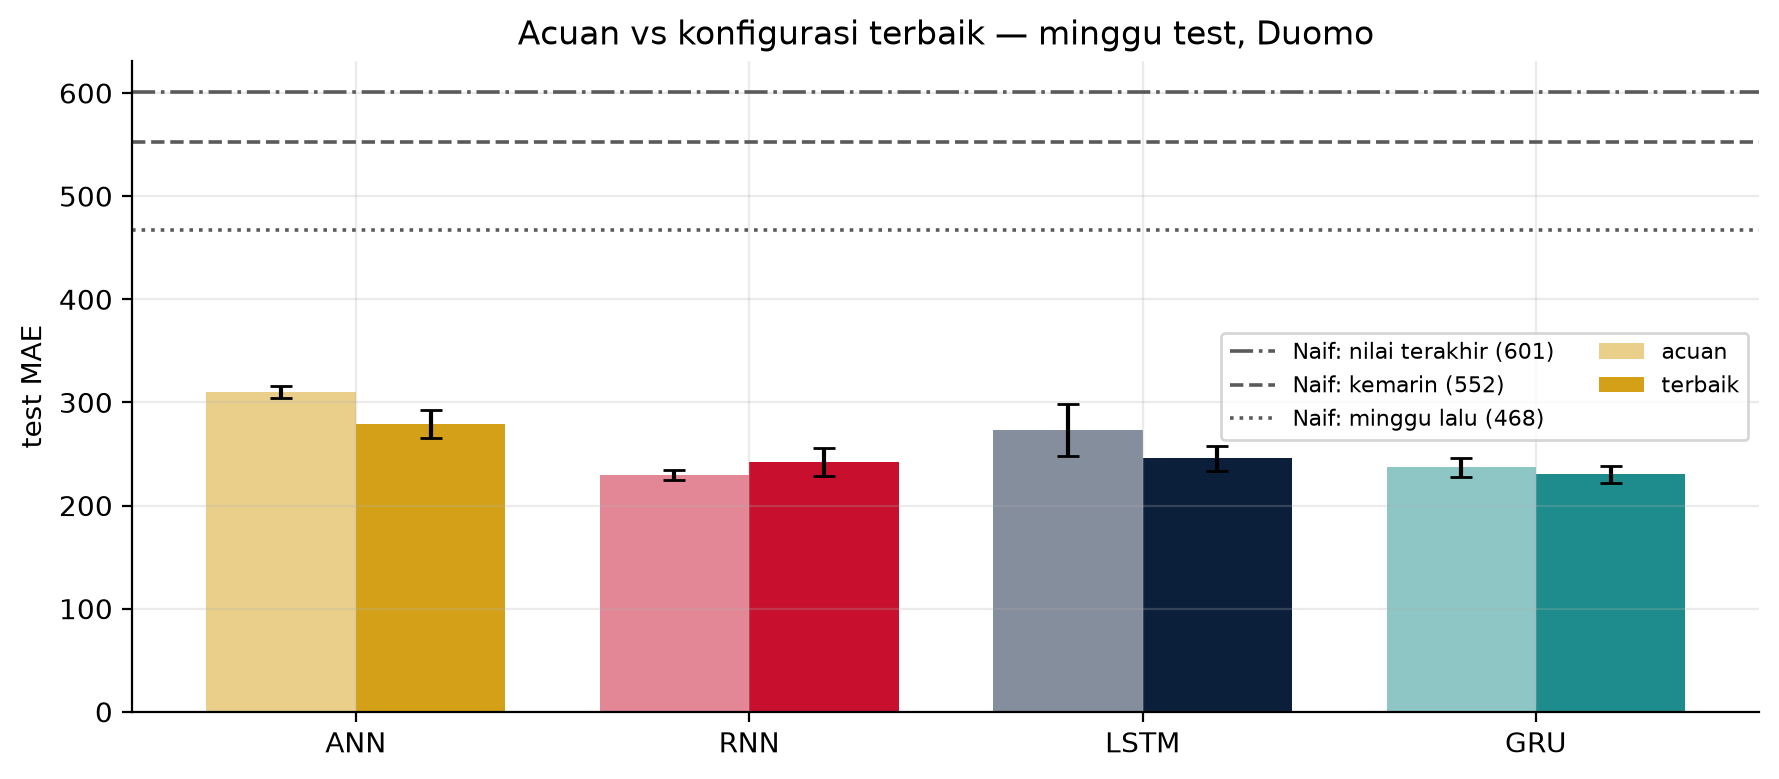

The file beside this chart, header and first rows:
, , param, param, val_MAE, val_MAE, test_MAE, test_MAE, test_MAPE, test_MAPE, natal_MAE, natal_MAE
, , mean, std, mean, std, mean, std, mean, std, mean, std
model, konfigurasi, , , , , , , , , , 
ANN, acuan, 6497, 0.0, 248.9, 8.9, 309.9, 5.9, 11.3, 0.8, 680.1, 52.0
ANN, terbaik, 4097, 0.0, 212.4, 5.9, 279.0, 13.2, 9.5, 0.9, 563.7, 30.4
GRU, acuan, 5397, 0.0, 207.5, 3.8, 237.2, 9.3, 8.0, 0.7, 468.2, 21.8
GRU, terbaik, 151809, 0.0, 227.4, 7.3, 230.2, 8.5, 7.5, 0.1, 442.1, 26.9
LSTM, acuan, 5578, 0.0, 230.5, 12.2, 273.6, 25.4, 9.1, 1.0, 586.0, 56.8
LSTM, terbaik, 70273, 0.0, 234.6, 6.2, 245.6, 12.5, 8.3, 0.4, 463.0, 18.1
RNN, acuan, 5305, 0.0, 206.1, 7.4, 229.6, 5.1, 8.5, 0.3, 421.2, 2.4
RNN, terbaik, 4737, 0.0, 214.4, 10.9, 242.2, 13.3, 9.7, 0.3, 421.7, 27.9
